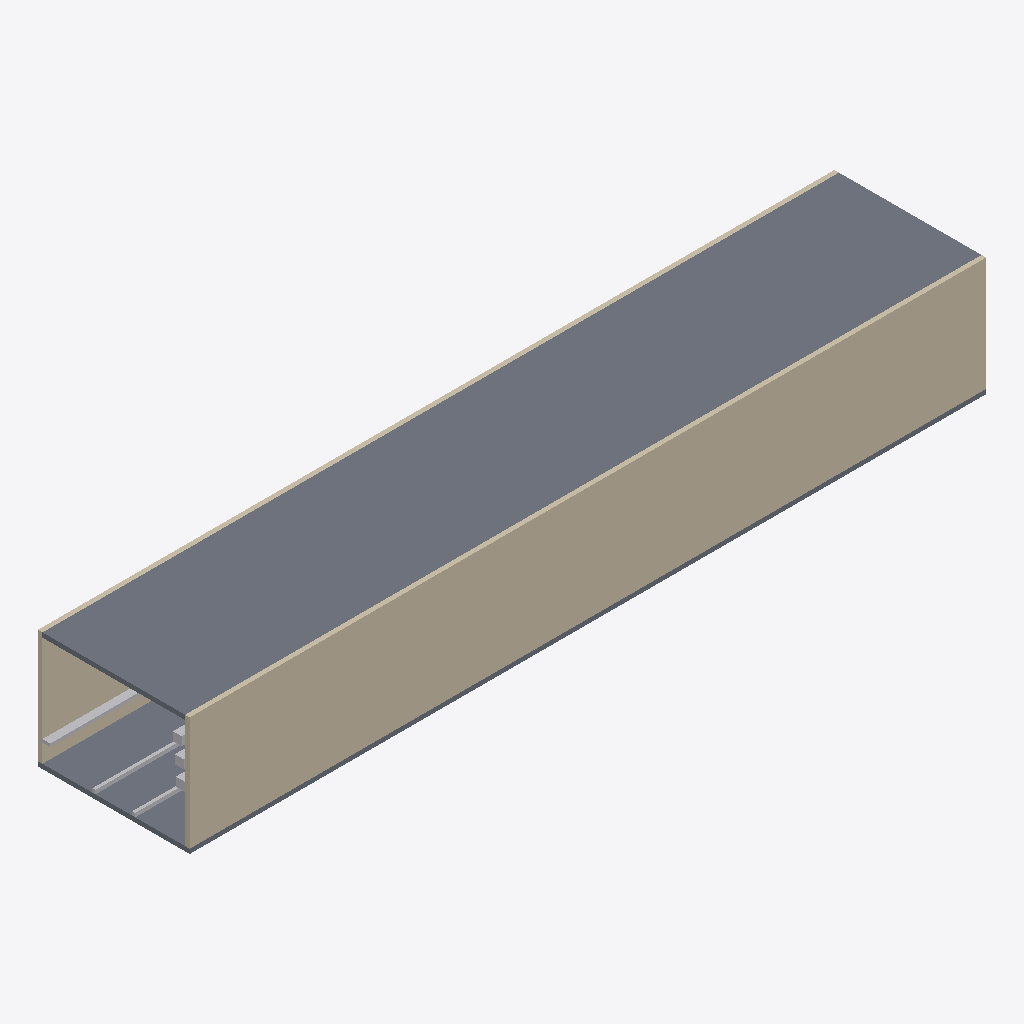
Isometric view of an IFC building model (IFC-SPF (STEP), schema IFC4, length unit metre), seen from the south-west, elements coloured by IFC class: 6 other elements (light grey), 2 slabs (grey), 2 walls (beige).
Extent 42.0 m × 8.0 m × 6.2 m (x, y, z). Storeys (1): Reference Level at 0.00 m. Elements (10): 6 IfcBuildingElementProxy, 2 IfcSlab, 2 IfcWallStandardCase.

HEADER;
FILE_DESCRIPTION(('ViewDefinition[DesignTransferView]'),'2;1');
FILE_NAME('IVO-Utility-Tunnel.ifc','2026-08-25T00:00:00+00:00',('IFC Viewer Online'),('IFC Viewer Online'),'IfcOpenShell 0.8.6-alpha260809','Bonsai 0.8.6-alpha260809-f05dd4a (Blender 4.5.12','IFC Viewer Online');
FILE_SCHEMA(('IFC4'));
ENDSEC;
DATA;
#1=IFCPROJECT('2BaqUJnD1LEPvm9TQZILrf',$,'IFC + Mobile LiDAR Tunnel Demo','Synthetic IFC4 reference paired with a deterministic temporal LiDAR replay','IFC plus temporal point-cloud exhibition reference','Dense utility-corridor reference for mobile inspection and issue localization','DEMO',(#10,#22),#5);
#27=IFCSITE('2pVUA5xT1MIQZObJ7k2ydd',$,'Utility Tunnel Demo Site','Local-coordinate site for an IFC and temporal point-cloud demonstration',$,#50,$,$,.ELEMENT.,$,$,0.0,$,$);
#33=IFCBUILDING('2t$S5lud1HJvNfIIYn$9Ot',$,'Linear Utility Corridor',$,$,#56,$,'Dense utility-corridor reference for mobile inspection and issue localization',.ELEMENT.,$,$,$);
#39=IFCBUILDINGSTOREY('1Yt$3ZPhrPxRYRopKuNVzB',$,'Reference Level',$,$,#62,$,'Temporal LiDAR reference level',.ELEMENT.,0.0);
#96=IFCSLAB('1SclAr3ZXKB8xi9Hvb8eKP',$,'Tunnel Roof','Utility tunnel envelope',$,#103,#114,$,$);
#115=IFCWALLSTANDARDCASE('3CRjRC0nPVKgXvAR3Evmu0',$,'Tunnel Wall South','Utility tunnel envelope',$,#123,#134,$,$);
#75=IFCSLAB('1B_9tdw69OyucBpAf2eq9T',$,'Tunnel Floor','Utility tunnel envelope',$,#84,#95,$,$);
#135=IFCWALLSTANDARDCASE('2m8cVCd9TMCOq8D0uvKFoQ',$,'Tunnel Wall North','Utility tunnel envelope',$,#142,#153,$,$);
#240=IFCBUILDINGELEMENTPROXY('1nDsiZaNXTkAnyXSsI6QnC',$,'North Service Tray','Coordination tray near the inspection wall',$,#245,#256,$,$);
#223=IFCBUILDINGELEMENTPROXY('1XZMVWMQPIERUwv9AzR1TL',$,'Inspection Rail 2','Inspection trolley guide rail',$,#228,#239,$,$);
#206=IFCBUILDINGELEMENTPROXY('3aTotUlU9JHeo2mc6HmN4$',$,'Inspection Rail 1','Inspection trolley guide rail',$,#211,#222,$,$);
#154=IFCBUILDINGELEMENTPROXY('2cRUMZJybGE8UkawqmR28g',$,'Longitudinal Service 1','Linear service proxy used for scan alignment',$,#160,#171,$,$);
#172=IFCBUILDINGELEMENTPROXY('3nDBExH2PPJfdvP9eBWs57',$,'Longitudinal Service 2','Linear service proxy used for scan alignment',$,#177,#188,$,$);
#189=IFCBUILDINGELEMENTPROXY('3E7_PNwBvMueB1yB22t4De',$,'Longitudinal Service 3','Linear service proxy used for scan alignment',$,#194,#205,$,$);
ENDSEC;
